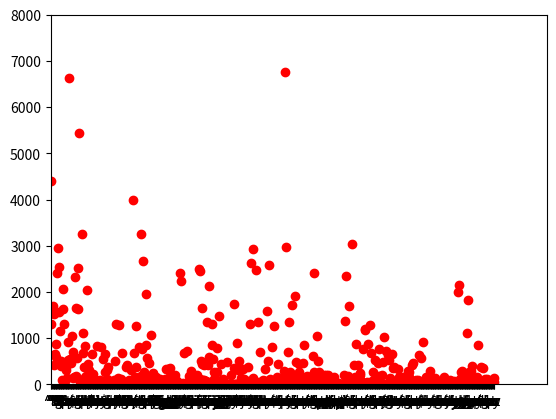

This chart was generated by the following Python code:
import matplotlib.pyplot as plt
import numpy as np

# Created on tenserflow via google colabratory



x = ['^a', '^b', '^c', '^d', '^e', '^f', '^g', '^h', '^i', '^j', '^k', '^l', '^m', '^n', '^o', '^p', '^q', '^r', '^s', '^t', '^u', '^v', '^w', '^x', '^y', '^z', 'a$', 'aa', 'ab', 'ac', 'ad', 'ae', 'af', 'ag', 'ah', 'ai', 'aj', 'ak', 'al', 'am', 'an', 'ao', 'ap', 'aq', 
'ar', 'as', 'at', 'au', 'av', 'aw', 'ax', 'ay', 'az', 'b$', 'ba', 'bb', 'bc', 'bd', 'be', 'bh', 'bi', 'bj', 'bl', 'bn', 'bo', 'br', 'bs', 'bt', 'bu', 'by', 'c$', 'ca', 'cc', 'cd', 'ce', 'cg', 'ch', 'ci', 'cj', 'ck', 'cl', 'co', 'cp', 'cq', 'cr', 'cs', 'ct', 'cu', 
'cx', 'cy', 'cz', 'd$', 'da', 'db', 'dc', 'dd', 'de', 'df', 'dg', 'dh', 'di', 'dj', 'dk', 'dl', 'dm', 'dn', 'do', 'dq', 'dr', 'ds', 'dt', 'du', 'dv', 'dw', 'dy', 'dz', 'e$', 'ea', 'eb', 'ec', 'ed', 'ee', 'ef', 'eg', 'eh', 'ei', 'ej', 'ek', 'el', 'em', 'en', 'eo', 
'ep', 'eq', 'er', 'es', 'et', 'eu', 'ev', 'ew', 'ex', 'ey', 'ez', 'f$', 'fa', 'fe', 'ff', 'fg', 'fh', 'fi', 'fk', 'fl', 'fn', 'fo', 'fr', 'fs', 'ft', 'fu', 'fw', 'fy', 'fz', 'g$', 'ga', 'gb', 'gd', 'ge', 'gf', 'gg', 'gh', 'gi', 'gj', 'gl', 'gm', 'gn', 'go', 'gr', 
'gs', 'gt', 'gu', 'gv', 'gw', 'gy', 'gz', 'h$', 'ha', 'hb', 'hc', 'hd', 'he', 'hf', 'hg', 'hh', 'hi', 'hj', 'hk', 'hl', 'hm', 'hn', 'ho', 'hp', 'hq', 'hr', 'hs', 'ht', 'hu', 'hv', 'hw', 'hy', 'hz', 'i$', 'ia', 'ib', 'ic', 'id', 'ie', 'if', 'ig', 'ih', 'ii', 'ij', 
'ik', 'il', 'im', 'in', 'io', 'ip', 'iq', 'ir', 'is', 'it', 'iu', 'iv', 'iw', 'ix', 'iy', 'iz', 'j$', 'ja', 'jb', 'jc', 'jd', 'je', 'jh', 'ji', 'jj', 'jk', 'jl', 'jm', 'jn', 'jo', 'jp', 'jr', 'js', 'jt', 'ju', 'jv', 'jw', 'jy', 'k$', 'ka', 'kb', 'kc', 'kd', 'ke', 
'kf', 'kh', 'ki', 'kj', 'kk', 'kl', 'km', 'kn', 'ko', 'kr', 'ks', 'kt', 'ku', 'kv', 'kw', 'ky', 'kz', 'l$', 'la', 'lb', 'lc', 'ld', 'le', 'lf', 'lg', 'lh', 'li', 'lj', 'lk', 'll', 'lm', 'ln', 'lo', 'lp', 'lq', 'lr', 'ls', 'lt', 'lu', 'lv', 'lw', 'ly', 'lz', 'm$', 
'ma', 'mb', 'mc', 'md', 'me', 'mf', 'mh', 'mi', 'mj', 'mk', 'ml', 'mm', 'mn', 'mo', 'mp', 'mr', 'ms', 'mt', 'mu', 'mv', 'mw', 'my', 'mz', 'n$', 'na', 'nb', 'nc', 'nd', 'ne', 'nf', 'ng', 'nh', 'ni', 'nj', 'nk', 'nl', 'nm', 'nn', 'no', 'np', 'nq', 'nr', 'ns', 'nt', 
'nu', 'nv', 'nw', 'nx', 'ny', 'nz', 'o$', 'oa', 'ob', 'oc', 'od', 'oe', 'of', 'og', 'oh', 'oi', 'oj', 'ok', 'ol', 'om', 'on', 'oo', 'op', 'oq', 'or', 'os', 'ot', 'ou', 'ov', 'ow', 'ox', 'oy', 'oz', 'p$', 'pa', 'pb', 'pc', 'pe', 'pf', 'ph', 'pi', 'pj', 'pk', 'pl', 
'pm', 'pn', 'po', 'pp', 'pr', 'ps', 'pt', 'pu', 'py', 'q$', 'qa', 'qe', 'qi', 'ql', 'qm', 'qo', 'qr', 'qs', 'qu', 'qw', 'r$', 'ra', 'rb', 'rc', 'rd', 're', 'rf', 'rg', 'rh', 'ri', 'rj', 'rk', 'rl', 'rm', 'rn', 'ro', 'rp', 'rq', 'rr', 'rs', 'rt', 'ru', 'rv', 'rw', 
'rx', 'ry', 'rz', 's$', 'sa', 'sb', 'sc', 'sd', 'se', 'sf', 'sg', 'sh', 'si', 'sj', 'sk', 'sl', 'sm', 'sn', 'so', 'sp', 'sq', 'sr', 'ss', 'st', 'su', 'sv', 'sw', 'sy', 'sz', 't$', 'ta', 'tb', 'tc', 'te', 'tf', 'tg', 'th', 'ti', 'tj', 'tl', 'tm', 'tn', 'to', 'tr', 
'ts', 'tt', 'tu', 'tv', 'tw', 'tx', 'ty', 'tz', 'u$', 'ua', 'ub', 'uc', 'ud', 'ue', 'uf', 'ug', 'uh', 'ui', 'uj', 'uk', 'ul', 'um', 'un', 'uo', 'up', 'uq', 'ur', 'us', 'ut', 'uu', 'uv', 'uw', 'ux', 'uy', 'uz', 'v$', 'va', 'vb', 'vd', 've', 'vh', 'vi', 'vk', 'vl', 
'vn', 'vo', 'vr', 'vu', 'vv', 'vy', 'w$', 'wa', 'wb', 'wd', 'we', 'wf', 'wg', 'wh', 'wi', 'wk', 'wl', 'wm', 'wn', 'wo', 'wr', 'ws', 'wt', 'wu', 'ww', 'wy', 'wz', 'x$', 'xa', 'xb', 'xc', 'xd', 'xe', 'xf', 'xh', 'xi', 'xl', 'xm', 'xn', 'xo', 'xs', 'xt', 'xu', 'xw', 
'xx', 'xy', 'xz', 'y$', 'ya', 'yb', 'yc', 'yd', 'ye', 'yf', 'yg', 'yh', 'yi', 'yj', 'yk', 'yl', 'ym', 'yn', 'yo', 'yp', 'yq', 'yr', 'ys', 'yt', 'yu', 'yv', 'yw', 'yx', 'yy', 'yz', 'z$', 'za', 'zb', 'zc', 'zd', 'ze', 'zg', 'zh', 'zi', 'zj', 'zk', 'zl', 'zm', 'zn', 
'zo', 'zp', 'zr', 'zs', 'zt', 'zu', 'zv', 'zw', 'zx', 'zy', 'zz']
y = [4410, 1306, 1542, 1690, 1531, 417, 669, 874, 591, 2422, 2963, 1572, 2538, 1146, 394, 515, 92, 1639, 2055, 1308, 78, 376, 307, 134, 535, 929, 6640, 556, 541, 470, 1042, 692, 134, 168, 2332, 1650, 175, 568, 2528, 1634, 5438, 63, 82, 60, 3264, 1118, 687, 381, 834, 161, 182, 2050, 435, 114, 321, 38, 1, 65, 655, 41, 217, 1, 103, 4, 105, 842, 8, 2, 45, 83, 97, 815, 42, 1, 551, 2, 664, 271, 3, 316, 116, 380, 1, 11, 76, 5, 35, 35, 3, 104, 4, 516, 1303, 1, 3, 149, 1283, 5, 25, 118, 674, 9, 3, 60, 30, 31, 378, 1, 424, 29, 4, 92, 17, 23, 317, 1, 3983, 679, 121, 153, 384, 1271, 82, 125, 152, 818, 55, 178, 3248, 769, 2675, 269, 83, 14, 1958, 861, 580, 69, 463, 50, 132, 1070, 181, 80, 242, 123, 44, 1, 1, 160, 2, 20, 4, 60, 114, 6, 18, 10, 4, 14, 2, 108, 330, 3, 19, 334, 1, 25, 360, 190, 3, 32, 6, 27, 83, 201, 30, 31, 85, 1, 26, 31, 1, 2409, 2244, 8, 2, 24, 674, 2, 2, 1, 729, 9, 29, 185, 117, 138, 287, 1, 1, 204, 31, 71, 166, 39, 10, 213, 20, 2489, 2445, 110, 509, 440, 1653, 101, 428, 95, 82, 76, 445, 1345, 427, 2126, 588, 53, 52, 849, 1316, 541, 109, 269, 8, 89, 779, 277, 71, 1473, 1, 4, 4, 440, 45, 119, 2, 2, 9, 5, 2, 479, 1, 11, 7, 2, 202, 5, 6, 10, 363, 1731, 2, 2, 2, 895, 1, 307, 509, 2, 20, 139, 9, 26, 344, 109, 95, 17, 50, 2, 34, 379, 2, 1314, 2623, 52, 25, 138, 2921, 22, 6, 19, 2480, 6, 24, 1345, 60, 14, 692, 15, 3, 18, 94, 77, 324, 72, 16, 1588, 10, 516, 2590, 112, 51, 24, 818, 1, 5, 1256, 7, 1, 5, 168, 20, 452, 38, 97, 35, 4, 139, 3, 2, 287, 11, 6763, 2977, 8, 213, 704, 1359, 
11, 273, 26, 1725, 44, 58, 195, 19, 1906, 496, 5, 2, 44, 278, 443, 96, 55, 11, 6, 465, 145, 855, 149, 140, 114, 190, 132, 34, 44, 171, 69, 16, 68, 619, 261, 2411, 115, 95, 3, 1059, 504, 118, 275, 176, 114, 45, 103, 54, 33, 209, 2, 1, 197, 1, 204, 61, 1, 1, 16, 1, 
1, 59, 39, 151, 16, 17, 4, 12, 28, 13, 1, 13, 1, 2, 2, 1, 2, 206, 3, 1377, 2356, 41, 99, 187, 1697, 9, 76, 121, 3033, 25, 90, 413, 162, 140, 869, 14, 16, 425, 190, 208, 252, 80, 21, 3, 773, 23, 1169, 1201, 21, 60, 9, 884, 2, 2, 1285, 684, 2, 82, 279, 90, 24, 531, 
51, 1, 55, 461, 765, 185, 14, 24, 215, 10, 483, 1027, 1, 17, 716, 2, 2, 647, 532, 3, 134, 4, 22, 667, 352, 35, 374, 78, 15, 11, 2, 341, 105, 155, 163, 103, 103, 136, 169, 19, 47, 58, 121, 14, 93, 301, 154, 275, 10, 16, 10, 414, 474, 82, 3, 37, 86, 34, 13, 45, 88, 
642, 1, 1, 568, 1, 911, 3, 14, 8, 153, 48, 7, 7, 121, 51, 280, 1, 8, 149, 2, 1, 23, 148, 6, 13, 2, 58, 36, 22, 20, 8, 25, 2, 73, 1, 164, 103, 1, 4, 5, 36, 3, 1, 102, 39, 1, 1, 
41, 31, 70, 5, 3, 38, 30, 19, 2007, 2143, 27, 115, 272, 301, 12, 30, 22, 192, 23, 86, 1104, 148, 1826, 271, 15, 6, 291, 401, 104, 141, 106, 4, 28, 23, 78, 160, 860, 4, 2, 2, 373, 1, 43, 364, 2, 2, 123, 35, 4, 110, 2, 32, 4, 4, 73, 2, 3, 1, 147, 45]
plt.plot(x, y, 'ro')
plt.axis([0, 700, 0, 8000])

